Photos from the image-classification dataset "night-haze" in the GitHub repository woodenchair/cv_hw. Its 2 classes are: clear, hazy.

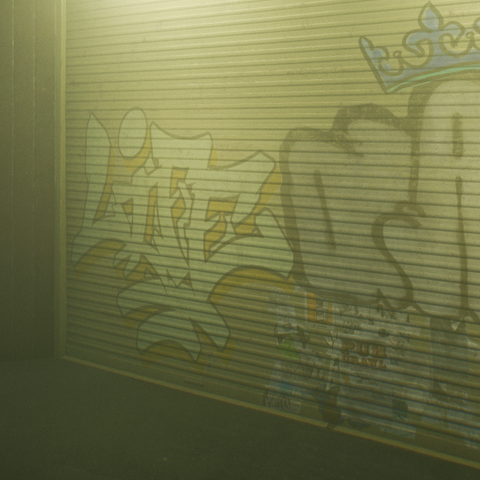
Label: hazy

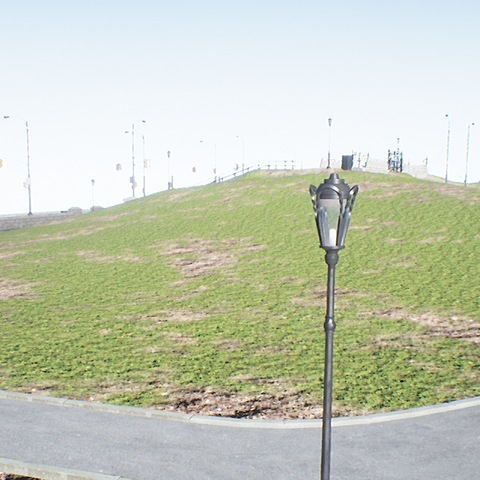
Label: clear

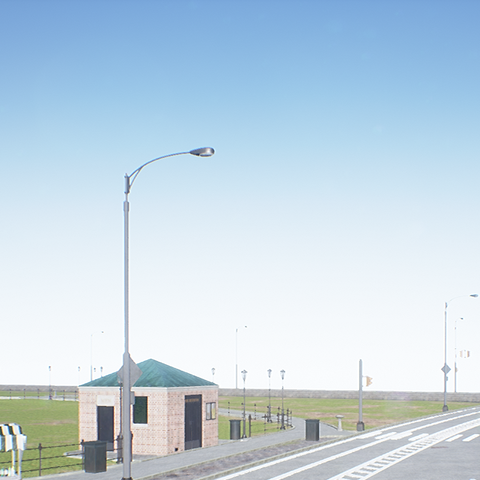
Label: clear

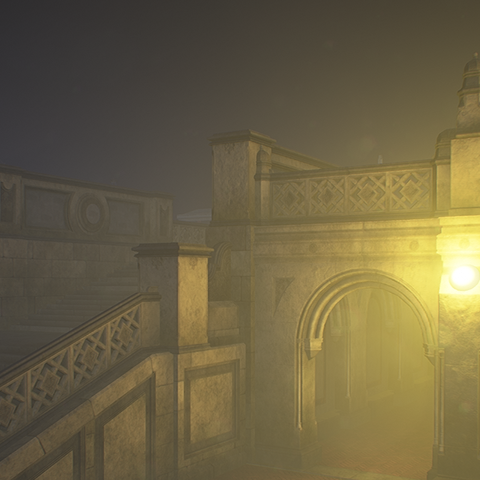
Label: hazy

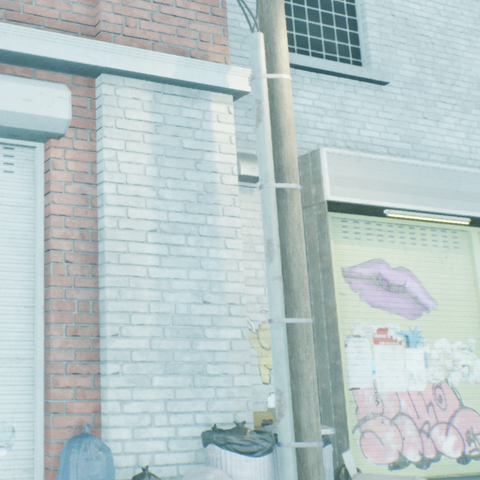
Label: clear

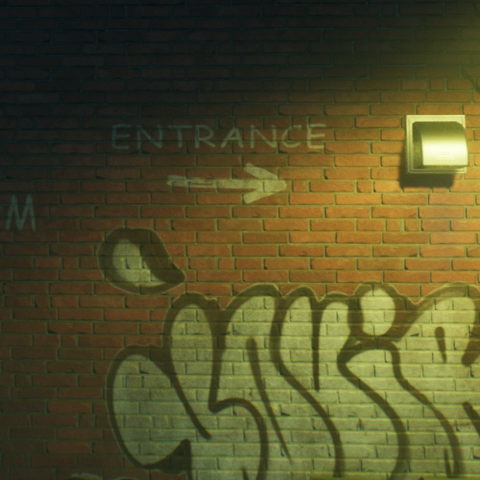
Label: hazy
